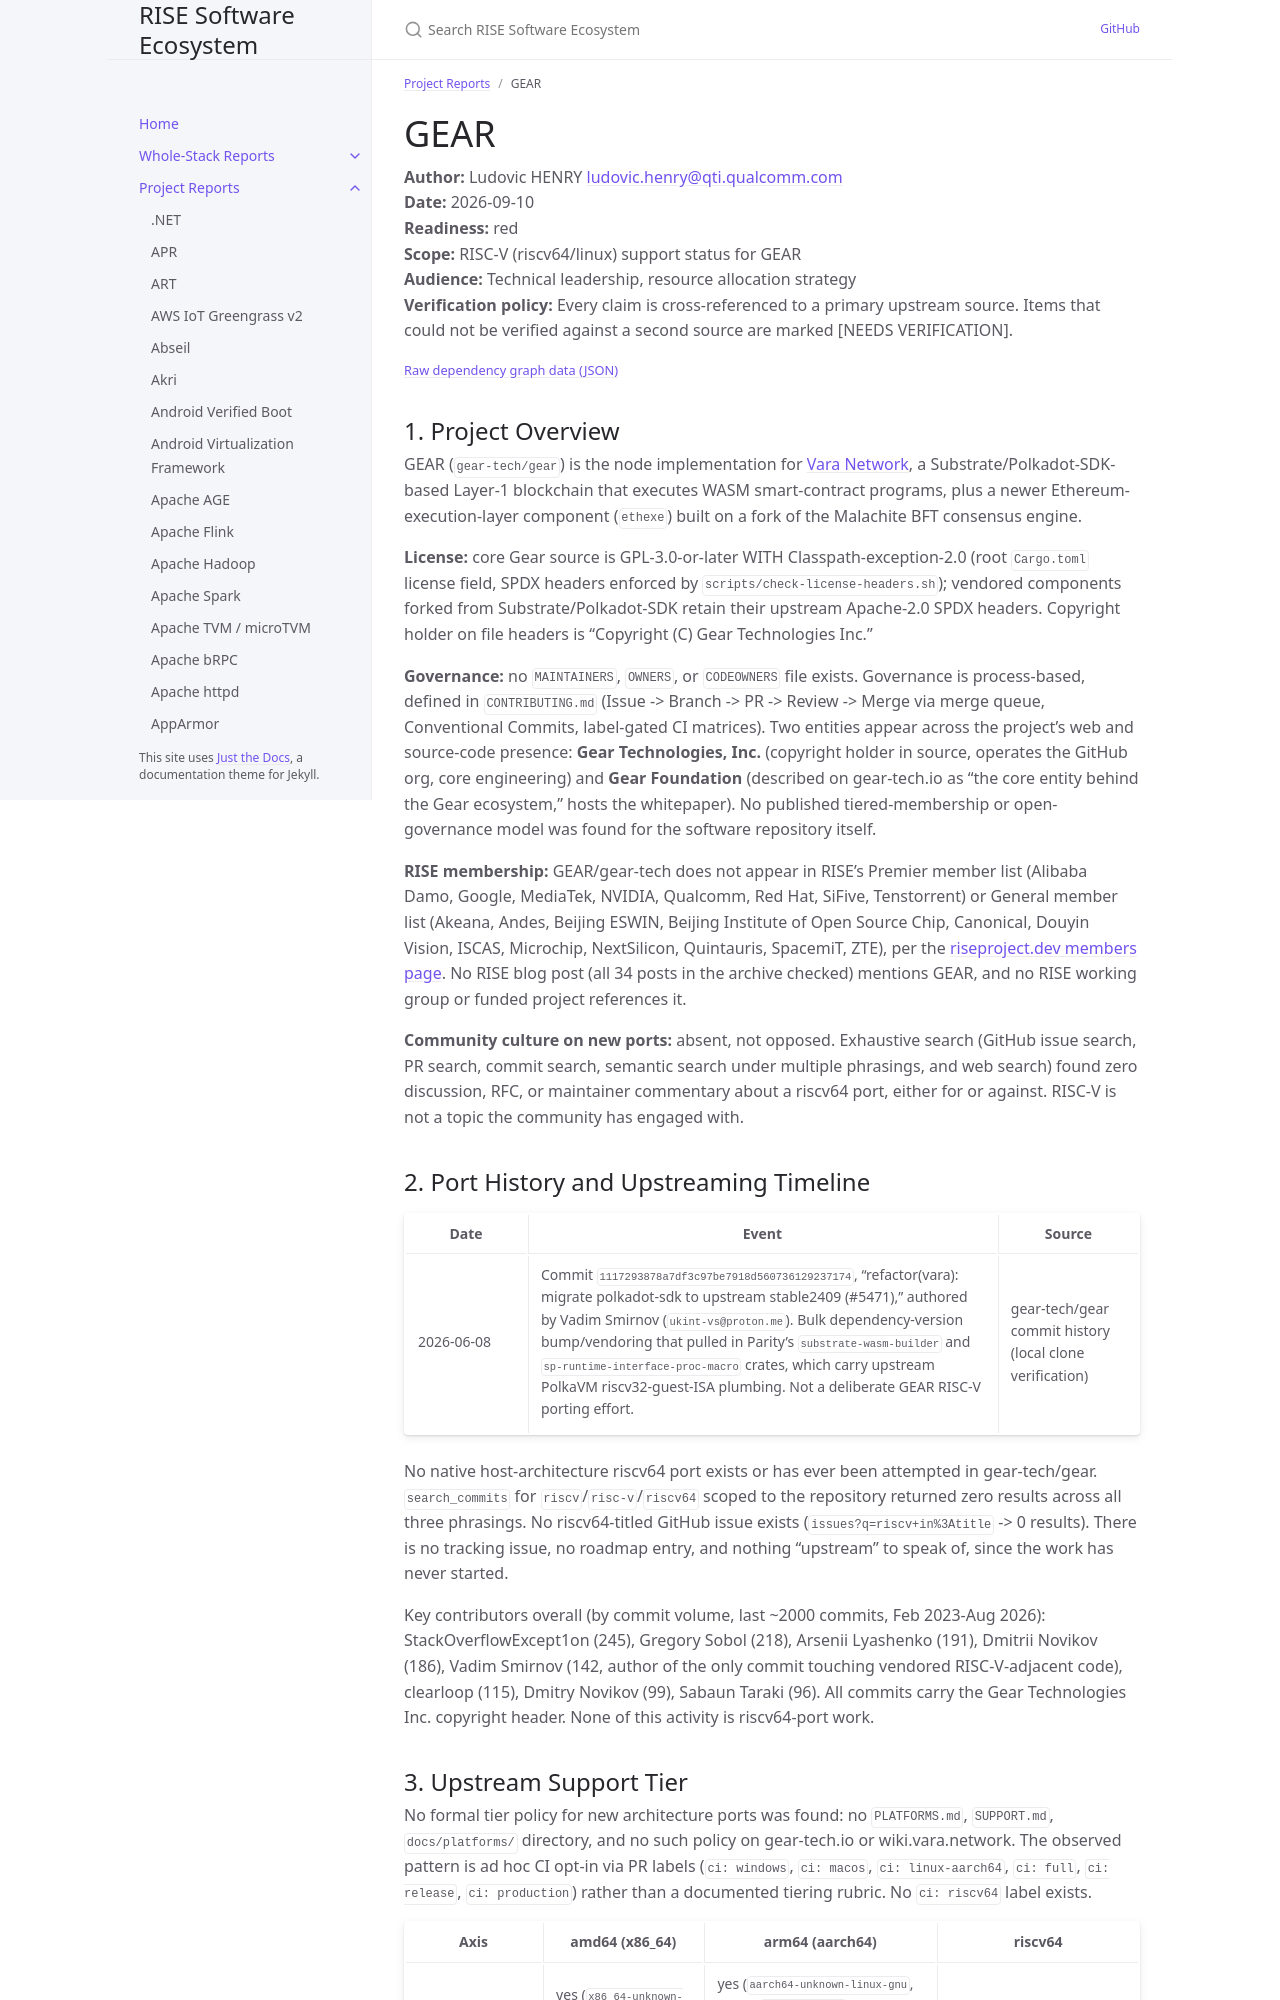

repository: riseproject-dev/sw-ecosystem · page: project-reports/gear.html · generator: jekyll

---
title: GEAR
parent: Project Reports
color: red
dependencies:
  - name: Rust
    relation: build-dependency
    criticality: critical
  - name: polkavm
    relation: runtime-dependency
    criticality: optional
  - name: polkavm-linker
    relation: build-dependency
    criticality: optional
---

# GEAR

**Author:** Ludovic HENRY <ludovic.henry@qti.qualcomm.com><br/>
**Date:** 2026-09-10<br/>
**Readiness:** red<br/>
**Scope:** RISC-V (riscv64/linux) support status for GEAR<br/>
**Audience:** Technical leadership, resource allocation strategy<br/>
**Verification policy:** Every claim is cross-referenced to a primary upstream source. Items that could not be verified against a second source are marked [NEEDS VERIFICATION].<br/>

{% include dependency-graph.html slug="dependencies" subset="gear" %}

## 1. Project Overview

GEAR (`gear-tech/gear`) is the node implementation for [Vara Network](https://gear-tech.io/), a Substrate/Polkadot-SDK-based Layer-1 blockchain that executes WASM smart-contract programs, plus a newer Ethereum-execution-layer component (`ethexe`) built on a fork of the Malachite BFT consensus engine.

**License:** core Gear source is GPL-3.0-or-later WITH Classpath-exception-2.0 (root `Cargo.toml` license field, SPDX headers enforced by `scripts/check-license-headers.sh`); vendored components forked from Substrate/Polkadot-SDK retain their upstream Apache-2.0 SPDX headers. Copyright holder on file headers is "Copyright (C) Gear Technologies Inc."

**Governance:** no `MAINTAINERS`, `OWNERS`, or `CODEOWNERS` file exists. Governance is process-based, defined in `CONTRIBUTING.md` (Issue -> Branch -> PR -> Review -> Merge via merge queue, Conventional Commits, label-gated CI matrices). Two entities appear across the project's web and source-code presence: **Gear Technologies, Inc.** (copyright holder in source, operates the GitHub org, core engineering) and **Gear Foundation** (described on gear-tech.io as "the core entity behind the Gear ecosystem," hosts the whitepaper). No published tiered-membership or open-governance model was found for the software repository itself.

**RISE membership:** GEAR/gear-tech does not appear in RISE's Premier member list (Alibaba Damo, Google, MediaTek, NVIDIA, Qualcomm, Red Hat, SiFive, Tenstorrent) or General member list (Akeana, Andes, Beijing ESWIN, Beijing Institute of Open Source Chip, Canonical, Douyin Vision, ISCAS, Microchip, NextSilicon, Quintauris, SpacemiT, ZTE), per the [riseproject.dev members page](https://riseproject.dev/). No RISE blog post (all 34 posts in the archive checked) mentions GEAR, and no RISE working group or funded project references it.

**Community culture on new ports:** absent, not opposed. Exhaustive search (GitHub issue search, PR search, commit search, semantic search under multiple phrasings, and web search) found zero discussion, RFC, or maintainer commentary about a riscv64 port, either for or against. RISC-V is not a topic the community has engaged with.
